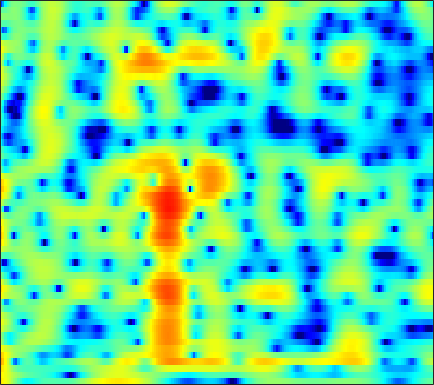

Source data for this figure (header and first rows):
6.3553, 5.7765, 4.9085, 3.9241, 3.1068, 1.9105, 0.59475, -0.46151, -1.9309, -3.3859, -4.6579, -5.3473, -5.7581, -5.5983, -5.221, -4.5655, -3.8921, -3.4305, -2.907, -2.5011, -2.2103, -2.0639, -1.9503, -1.9148
5.879, 5.362, 4.633, 3.873, 3.291, 2.517, 1.76, 1.217, 0.5404, -0.06883, -0.6009, -0.9464, -1.338, -1.658, -1.86, -2.091, -2.297, -2.448, -2.66, -2.902, -3.196, -3.46, -3.888, -4.421
6.974, 6.096, 4.838, 3.506, 2.488, 1.164, -0.03586, -0.7937, -1.559, -2.037, -2.284, -2.369, -2.414, -2.437, -2.462, -2.516, -2.595, -2.666, -2.772, -2.88, -2.987, -3.064, -3.168, -3.286
9.178, 7.774, 5.549, 2.779, 0.1812, -4.389, -10.65, -12.29, -7.803, -4.673, -2.946, -2.236, -1.852, -1.98, -2.378, -3.272, -4.512, -5.598, -7.003, -7.84, -7.64, -6.947, -5.784, -4.706
7.543, 6.654, 5.429, 4.208, 3.335, 2.288, 1.429, 0.9221, 0.4103, 0.007099, -0.3867, -0.7382, -1.351, -2.197, -3.029, -4.43, -6.125, -7.512, -9.195, -10.11, -9.913, -9.244, -8.263, -7.579
5.33, 4.584, 3.637, 2.797, 2.266, 1.71, 1.315, 1.108, 0.9128, 0.7669, 0.6339, 0.5203, 0.3312, 0.07121, -0.1818, -0.6004, -1.082, -1.455, -1.919, -2.338, -2.739, -3.038, -3.454, -3.943
1.719, -0.03417, -2.615, -4.924, -5.681, -4.952, -3.36, -2.192, -0.8927, 0.09232, 0.8186, 1.222, 1.628, 1.921, 2.075, 2.189, 2.19, 2.119, 1.961, 1.739, 1.434, 1.141, 0.662, 0.095
0.9437, -0.7792, -3.239, -5.266, -5.852, -5.269, -4.026, -3.097, -2.014, -1.12, -0.3613, 0.1311, 0.6988, 1.197, 1.539, 1.948, 2.281, 2.446, 2.557, 2.548, 2.407, 2.203, 1.793, 1.224
3.767, 2.915, 1.754, 0.6381, -0.1388, -1.111, -2.061, -2.784, -3.716, -4.438, -4.645, -4.321, -3.349, -2.103, -1.178, -0.07827, 0.8485, 1.418, 1.966, 2.268, 2.36, 2.3, 2.044, 1.561
4.726, 3.971, 2.873, 1.662, 0.6712, -0.8119, -2.59, -4.255, -7.237, -11.88, -18.55, -16.05, -9.834, -5.852, -3.727, -1.637, -0.1677, 0.6754, 1.513, 2.044, 2.31, 2.357, 2.231, 1.892
3.419, 2.635, 1.605, 0.5998, -0.1164, -1.004, -1.796, -2.357, -3.084, -3.706, -3.917, -3.69, -3.066, -2.309, -1.698, -0.8228, -0.007869, 0.509, 1.082, 1.516, 1.784, 1.855, 1.786, 1.568
0.5721, -0.9847, -2.632, -3.349, -3.289, -2.825, -2.276, -1.912, -1.509, -1.242, -1.105, -0.999, -0.7612, -0.449, -0.2208, 0.1066, 0.4934, 0.7724, 1.11, 1.427, 1.698, 1.838, 1.918, 1.873
-0.6108, -4.287, -10.26, -9.568, -6.116, -3.061, -1.394, -0.6762, -0.112, 0.1933, 0.1701, -0.09389, -0.6031, -1.041, -1.228, -1.345, -1.115, -0.7018, -0.001732, 0.6671, 1.213, 1.552, 1.888, 2.036
5.459, 4.308, 3.068, 2.236, 1.852, 1.583, 1.465, 1.338, 0.9696, 0.3916, -0.3788, -1.261, -3.142, -6.12, -9.401, -15.41, -12.14, -8.014, -4.371, -2.119, -0.8561, -0.3741, -0.2097, -0.479
6.599, 5.565, 4.292, 3.144, 2.338, 1.389, 0.7526, 0.4724, 0.1392, -0.3488, -0.8115, -1.135, -1.903, -3.131, -3.905, -4.464, -4.068, -3.222, -2.074, -1.168, -0.6108, -0.5831, -1.205, -2.542
4.189, 2.852, 0.8466, -1.352, -3.067, -5.249, -6.495, -6.28, -4.863, -3.239, -2.084, -1.436, -0.6461, -0.0552, 0.2379, 0.589, 0.8917, 1.156, 1.494, 1.652, 1.624, 1.497, 1.148, 0.5294
-0.1257, -1.542, -3.694, -6.132, -8.286, -12.11, -14.6, -12.39, -8.836, -5.789, -3.384, -2.158, -0.9133, 0.1837, 0.7849, 1.425, 1.917, 2.157, 2.397, 2.553, 2.539, 2.459, 2.311, 2.037
-5.272, -6.582, -7.621, -7.875, -7.651, -7.044, -6.352, -5.641, -4.319, -3.121, -1.954, -1.039, -0.0351, 0.7291, 1.23, 1.774, 2.226, 2.446, 2.608, 2.714, 2.724, 2.642, 2.45, 2.199
-11.67, -19.02, -17.37, -10.62, -8.033, -5.631, -3.919, -2.997, -1.911, -0.8576, -0.1008, 0.3947, 1.063, 1.541, 1.831, 2.119, 2.279, 2.385, 2.454, 2.412, 2.35, 2.271, 2.067, 1.82
-1.351, -2.105, -2.642, -2.574, -2.182, -1.639, -1.026, -0.4973, -0.005861, 0.4373, 0.931, 1.139, 1.308, 1.463, 1.493, 1.443, 1.245, 1.09, 0.9137, 0.7017, 0.5281, 0.4766, 0.4585, 0.3916
3.752, 3.018, 2.151, 1.413, 1.038, 0.7085, 0.497, 0.5141, 0.6866, 0.7471, 0.9043, 1.018, 0.9083, 0.6842, 0.3718, -0.2074, -0.9354, -1.682, -2.721, -3.482, -3.861, -3.756, -3.108, -2.347
6.585, 5.406, 3.795, 2.09, 0.8042, -0.4522, -1.09, -1.236, -0.7035, 0.04143, 0.3849, 0.6484, 0.8129, 0.487, -0.01808, -1.05, -2.497, -4.207, -7.6, -13.22, -22.06, -13.94, -8.032, -4.699
7.704, 6.068, 3.517, 0.1602, -3.387, -10.97, -18.33, -9.212, -4.619, -1.887, -0.3965, 0.06318, 0.5052, 0.3832, 0.1143, -0.6942, -1.778, -2.588, -4.074, -5.144, -5.455, -5.042, -3.644, -2.214
6.827, 5.447, 3.397, 1.396, -0.2676, -2.029, -2.835, -3.056, -2.102, -1.671, -1.086, -0.7954, -1.117, -1.415, -1.837, -2.528, -3.384, -3.824, -4.151, -4.217, -3.65, -3.125, -2.322, -1.267
5.559, 4.455, 2.991, 1.857, 1.085, 0.3439, 0.03968, -0.3144, -0.3489, -0.4563, -0.8077, -0.929, -1.727, -2.698, -3.878, -5.536, -8.081, -10.21, -10.96, -9.278, -6.679, -4.742, -2.857, -1.269
2.903, 1.21, -0.7581, -1.804, -1.568, -1.176, -0.6047, -0.01474, -0.05875, 0.3337, 0.07825, -0.285, -0.6034, -1.685, -2.779, -4.606, -7.188, -9.476, -10.69, -8.514, -5.264, -3.438, -1.226, 0.2099
-0.5291, -4.509, -14.29, -13.56, -8.135, -4.339, -2.58, -1.672, -0.742, -0.4929, -0.0355, -0.1153, -0.1575, -0.3424, -0.5535, -1.172, -1.371, -1.749, -1.616, -1.288, -0.573, 0.07341, 0.8312, 1.581
3.225, 1.64, -0.2208, -1.502, -1.93, -2.579, -2.51, -3.049, -2.713, -2.576, -2.071, -1.391, -1.193, -0.6806, -0.4506, -0.2406, -0.1939, -0.03761, -0.0198, 0.2717, 0.4289, 0.704, 0.9517, 1.233
6.934, 5.714, 4.077, 2.157, 0.6968, -1.855, -4.63, -7.789, -11.21, -8.74, -6.065, -3.944, -2.217, -1.234, -0.9385, -0.4706, -0.7208, -0.6126, -0.8911, -0.8618, -0.7852, -0.6837, -0.3587, -0.1755
8.438, 7.328, 5.823, 3.885, 2.49, 0.04064, -2.353, -4.731, -6.227, -6.463, -3.958, -3.334, -1.942, -1.546, -1.608, -2.151, -3.254, -4.512, -6.089, -7.423, -6.665, -5.745, -4.289, -3.374
7.512, 6.566, 5.264, 4.078, 3.099, 2.046, 0.8963, 0.4793, -0.3792, -0.4172, -0.7041, -0.5298, -0.8828, -1.246, -1.663, -3.041, -4.767, -7.196, -11.09, -16.54, -13.22, -9.582, -6.836, -5.441
5.054, 4.061, 2.876, 2.249, 1.78, 1.627, 1.287, 1.371, 1.184, 1.297, 1.036, 1.104, 0.8541, 0.5518, 0.1936, -0.431, -1.19, -1.871, -2.668, -3.29, -3.251, -3.23, -2.887, -2.873
-0.7649, -3.292, -5.362, -4.274, -2.862, -1.405, -0.2796, 0.1319, 0.8177, 1.028, 1.332, 1.39, 1.65, 1.745, 1.74, 1.84, 1.796, 1.785, 1.663, 1.558, 1.475, 1.297, 1.033, 0.6104
-3.402, -6.587, -9.173, -7.375, -5.534, -3.987, -2.639, -2.387, -1.808, -1.844, -1.297, -1.288, -0.728, -0.07065, 0.4861, 1.263, 1.896, 2.369, 2.795, 3.151, 3.233, 3.268, 3.031, 2.638
-0.6186, -1.829, -3.216, -3.915, -4.384, -4.565, -5.23, -5.278, -6.461, -7.123, -8.597, -8.455, -7.555, -5.392, -3.474, -1.53, 0.2629, 1.223, 2.361, 3.1, 3.594, 3.8, 3.862, 3.667
-1.901, -3.298, -4.791, -5.967, -6.626, -7.187, -7.976, -8.357, -9.86, -11.56, -16.29, -19.75, -15.81, -9.457, -6.468, -3.221, -1, 0.396, 1.76, 2.781, 3.523, 3.839, 4.104, 4.112
-5.952, -8.519, -11.64, -14.12, -13.56, -12.51, -10.64, -10.48, -9.373, -9.393, -8.948, -8.287, -7.1, -5.401, -3.978, -2.154, -0.533, 0.5735, 1.73, 2.701, 3.357, 3.73, 3.991, 4.072
-7.619, -10.69, -15.38, -18.88, -17.51, -14.01, -11.92, -10.39, -9.05, -7.905, -6.531, -5.789, -4.46, -3.126, -2.166, -0.8917, 0.3587, 1.096, 2.069, 2.764, 3.291, 3.572, 3.757, 3.77
-5.049, -6.624, -8.412, -10.02, -10.23, -10.63, -10.23, -9.605, -8.88, -7.308, -6.257, -5.023, -3.726, -2.291, -1.306, -0.035, 1.017, 1.737, 2.497, 3.046, 3.427, 3.533, 3.561, 3.385
-3.127, -4.656, -6.702, -8.864, -9.811, -11.56, -11.87, -12.12, -10.95, -9.016, -7.403, -5.488, -3.586, -1.861, -0.5661, 0.8263, 1.964, 2.732, 3.397, 3.869, 4.043, 3.949, 3.64, 3.061
-2.468, -4.623, -8.008, -11.11, -13.74, -17.88, -20.91, -27.37, -20.23, -14.06, -8.967, -6.921, -3.735, -1.43, 0.191, 1.813, 3.218, 3.985, 4.717, 5.132, 5.089, 4.841, 4.063, 2.761
-3.274, -6.483, -12.39, -19.41, -23.2, -21.88, -19.41, -20.34, -16.31, -12.82, -9.995, -7.206, -4.415, -1.803, -0.271, 1.733, 3.187, 4.05, 4.93, 5.316, 5.348, 5.114, 4.311, 2.958
-2.426, -5.261, -9.855, -14.31, -15.61, -16.75, -18.1, -15.87, -16.04, -15.2, -11.37, -9.73, -6.402, -3.768, -1.957, 0.04879, 1.659, 2.69, 3.644, 4.261, 4.566, 4.505, 4.182, 3.588
0.3686, -1.545, -4.237, -6.756, -8.666, -11.5, -14.43, -16.85, -26.37, -26.86, -16.75, -12.08, -8.355, -5.094, -3.371, -1.312, 0.4445, 1.386, 2.474, 3.301, 3.767, 3.938, 3.977, 3.756
2.623, 1.172, -0.8112, -2.695, -4.339, -6.534, -8.198, -9.502, -11.21, -11.27, -9.665, -8.579, -6.667, -4.869, -3.539, -1.904, -0.5269, 0.4271, 1.521, 2.344, 2.941, 3.287, 3.48, 3.422
3.924, 2.724, 1.211, -0.3828, -1.576, -2.986, -4.242, -5.367, -6.146, -6.562, -6.859, -6.817, -6.251, -5.434, -4.387, -3.196, -1.857, -0.7764, 0.3409, 1.3, 2.091, 2.485, 2.811, 2.931
4.491, 3.398, 1.937, 0.4573, -0.567, -1.688, -2.971, -4.022, -4.995, -6.285, -8.059, -8.807, -9.797, -9.202, -8.109, -5.774, -3.546, -2.223, -0.5699, 0.7325, 1.664, 2.143, 2.594, 2.789
4.176, 2.731, 0.7916, -0.7347, -1.394, -2.241, -3.083, -3.314, -4.5, -6.46, -8.982, -11.38, -19.86, -19.9, -12.33, -7.187, -4.011, -2.158, -0.2315, 1.112, 2.062, 2.622, 3.015, 3.087
2.874, -0.09559, -5.247, -9.182, -7.073, -4.857, -3.392, -2.252, -2.42, -3.257, -4.059, -4.141, -5.027, -4.845, -4.077, -2.776, -1.246, -0.0289, 1.253, 2.257, 2.997, 3.419, 3.582, 3.37
4.136, 1.769, -1.76, -3.906, -3.601, -2.165, -0.902, -0.5679, -0.4412, -0.5193, -0.7892, -1.228, -1.57, -1.813, -2.115, -1.555, -0.5845, 0.07976, 1.107, 2.138, 2.877, 3.088, 3.062, 2.598
5.62, 4.408, 2.977, 1.931, 1.654, 1.441, 1.148, 0.6696, 0.496, 0.09781, -0.806, -2.221, -3.731, -5.899, -7.37, -7.795, -5.913, -3.92, -1.513, 0.1928, 1.271, 1.685, 1.837, 1.444
4.06, 3.053, 2.157, 1.736, 1.503, 1.298, 1.123, 1.168, 0.8101, 0.06114, -1.114, -2.183, -4.295, -7.583, -10.69, -12.38, -8.23, -5.124, -2.366, -0.4888, 0.7767, 1.454, 1.807, 1.681
-2.111, -3.718, -3.899, -2.665, -1.847, -0.8201, 0.01331, 0.5069, 0.4814, 0.1651, -0.3547, -0.6079, -1.44, -2.111, -2.356, -2.382, -1.855, -1.257, -0.1855, 0.8191, 1.62, 2.018, 2.336, 2.384
-7.804, -12.94, -11.31, -6.442, -3.922, -1.921, -0.8202, -0.5584, -0.1635, -0.001675, -0.0227, -0.2263, -0.5125, -0.64, -0.6253, -0.551, -0.2283, 0.2005, 0.8294, 1.445, 1.962, 2.226, 2.51, 2.621
-1.201, -1.874, -2.166, -1.861, -1.409, -0.9003, -0.5343, -0.3624, -0.2323, -0.3567, -0.7036, -1.222, -1.621, -2.017, -2.204, -1.924, -1.292, -0.6834, 0.1342, 0.9468, 1.652, 2.122, 2.496, 2.639
0.6976, 0.4023, 0.2031, 0.1322, 0.0528, 0.114, 0.1928, 0.3054, -0.1058, -0.857, -2.037, -3.097, -4.834, -6.977, -8.159, -7.508, -5.26, -3.579, -1.494, 0.1429, 1.373, 2.047, 2.622, 2.874
-1.335, -1.482, -1.212, -0.6488, -0.2145, 0.2578, 0.4364, 0.2994, -0.1418, -0.9356, -2.183, -3.38, -6.097, -10.19, -13.71, -12.43, -7.297, -4.285, -1.653, 0.1827, 1.487, 2.132, 2.794, 3.148
-13.98, -9.991, -5.408, -2.735, -1.429, -0.4537, -0.03494, -0.1471, -0.1883, -0.4957, -0.9525, -1.283, -2.202, -2.858, -3.018, -2.743, -1.931, -1.184, -0.1068, 0.8571, 1.625, 2.121, 2.562, 2.824
